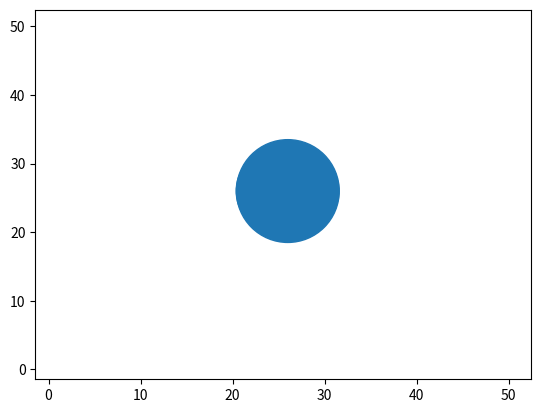

This chart was generated by the following Python code: (Note: this script raises an exception after producing the figure.)
import numpy as np
import matplotlib.pyplot as plt
from matplotlib import colors

gridSize = 50
maxIterations = 200
numParticles = 50000
ticksPerFrame = 2
zmax = 300

fig = plt.figure()
ax = fig.add_subplot(111)

# meshgrid setup
x = y = np.linspace(1,gridSize,gridSize)
X, Y = np.meshgrid(x, y)

# colour map
vmin, vmax = 0, zmax
norm = colors.Normalize(vmin=vmin, vmax=vmax)

# Initialise all particles to the centre
locations = np.ones((numParticles, 2), dtype=int) * gridSize//2

for j in range(maxIterations):
    # randomly move particles
    locations += np.random.randint(-1, 2, locations.shape)

    if not (j+1) % ticksPerFrame:
        # Create and update new grid
        grid = np.zeros((gridSize, gridSize))

        for i in range(numParticles):
            x, y = locations[i]
            # check if particle is still on grid, then add it
            if ( 0 <= x < gridSize and 0 <= y < gridSize):
                grid[x, y] += 1

        print(j+1, '/', maxIterations)

        # clear previous plot and replot
        ax.clear()
        ax.scatter(X, Y, grid)

        #save to files
        plt.savefig('plots/sim-{:03d}.png'.format(j//ticksPerFrame))
